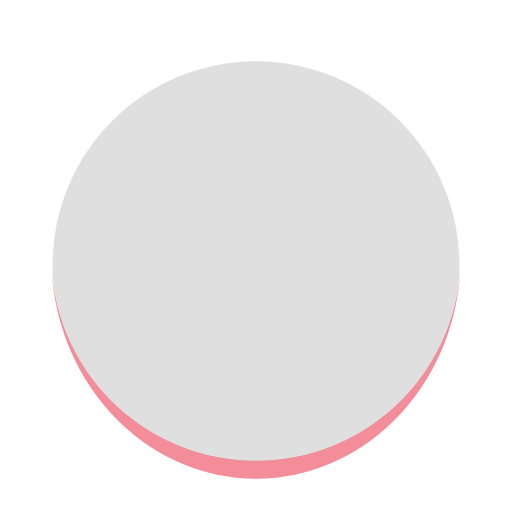
t = 0.00 s
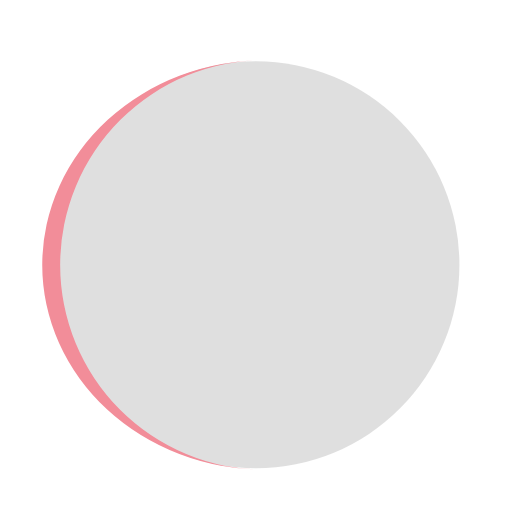
t = 0.17 s
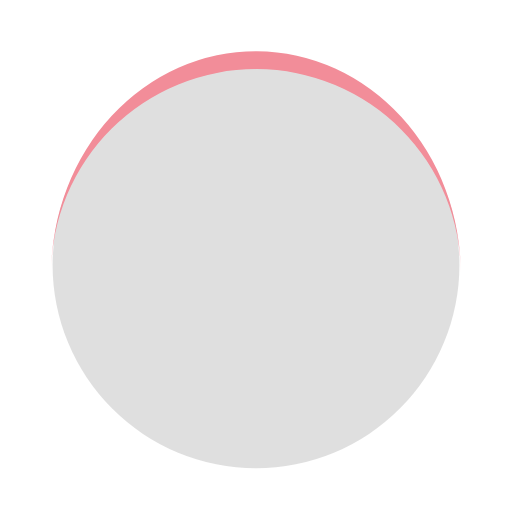
t = 0.34 s
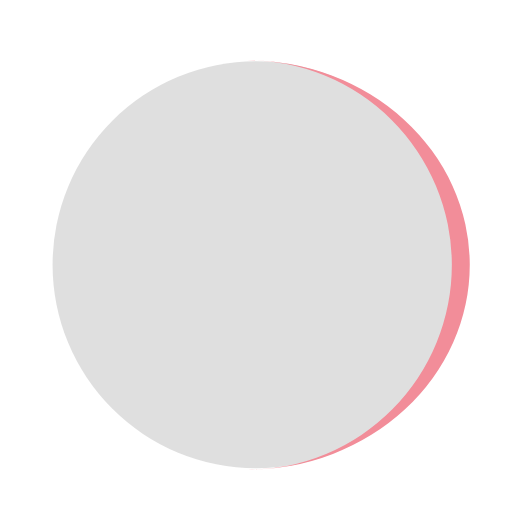
t = 0.50 s

The animated SVG that drew these frames (rendered in a browser with its animation timeline set to each time). Animation: 1 SMIL element (animateTransform=1); one cycle of 0.67 s, repeats indefinitely.

<?xml version="1.0" encoding="UTF-8" standalone="no"?>
<svg
   xmlns:dc="http://purl.org/dc/elements/1.1/"
   xmlns:cc="http://creativecommons.org/ns#"
   xmlns:rdf="http://www.w3.org/1999/02/22-rdf-syntax-ns#"
   xmlns:svg="http://www.w3.org/2000/svg"
   xmlns="http://www.w3.org/2000/svg"
   xmlns:sodipodi="http://sodipodi.sourceforge.net/DTD/sodipodi-0.dtd"
   xmlns:inkscape="http://www.inkscape.org/namespaces/inkscape"
   style="margin: auto; background: none; display: block; shape-rendering: auto;"
   width="217px"
   height="217px"
   viewBox="0 0 100 100"
   preserveAspectRatio="xMidYMid"
   version="1.1"
   id="svg903"
   sodipodi:docname="loading2.svg"
   inkscape:version="1.0.2-2 (e86c870879, 2021-01-15)">
  <metadata
     id="metadata909">
    <rdf:RDF>
      <cc:Work
         rdf:about="">
        <dc:format>image/svg+xml</dc:format>
        <dc:type
           rdf:resource="http://purl.org/dc/dcmitype/StillImage" />
        <dc:title></dc:title>
      </cc:Work>
    </rdf:RDF>
  </metadata>
  <defs
     id="defs907" />
  <sodipodi:namedview
     pagecolor="#ffffff"
     bordercolor="#666666"
     borderopacity="1"
     objecttolerance="10"
     gridtolerance="10"
     guidetolerance="10"
     inkscape:pageopacity="0"
     inkscape:pageshadow="2"
     inkscape:window-width="2560"
     inkscape:window-height="1017"
     id="namedview905"
     showgrid="false"
     inkscape:zoom="3.8341014"
     inkscape:cx="103.80529"
     inkscape:cy="108.5"
     inkscape:window-x="-8"
     inkscape:window-y="-8"
     inkscape:window-maximized="1"
     inkscape:current-layer="svg903" />
  <circle
     style="fill:#a0a0a0;fill-opacity:0.33165827;stroke:#cd5749;stroke-width:0;stroke-miterlimit:4;stroke-dasharray:none"
     id="path911"
     cx="50"
     cy="51.711349"
     r="39.73048" />
  <path
     d="M10 50A40 40 0 0 0 90 50A40 43.5 0 0 1 10 50"
     fill="#f28d99"
     stroke="none"
     id="path899">
    <animateTransform
       attributeName="transform"
       type="rotate"
       dur="0.6711409395973155s"
       repeatCount="indefinite"
       keyTimes="0;1"
       values="0 50 51.75;360 50 51.75" />
  </path>
  <!-- [ldio] generated by https://loading.io/ -->
</svg>
